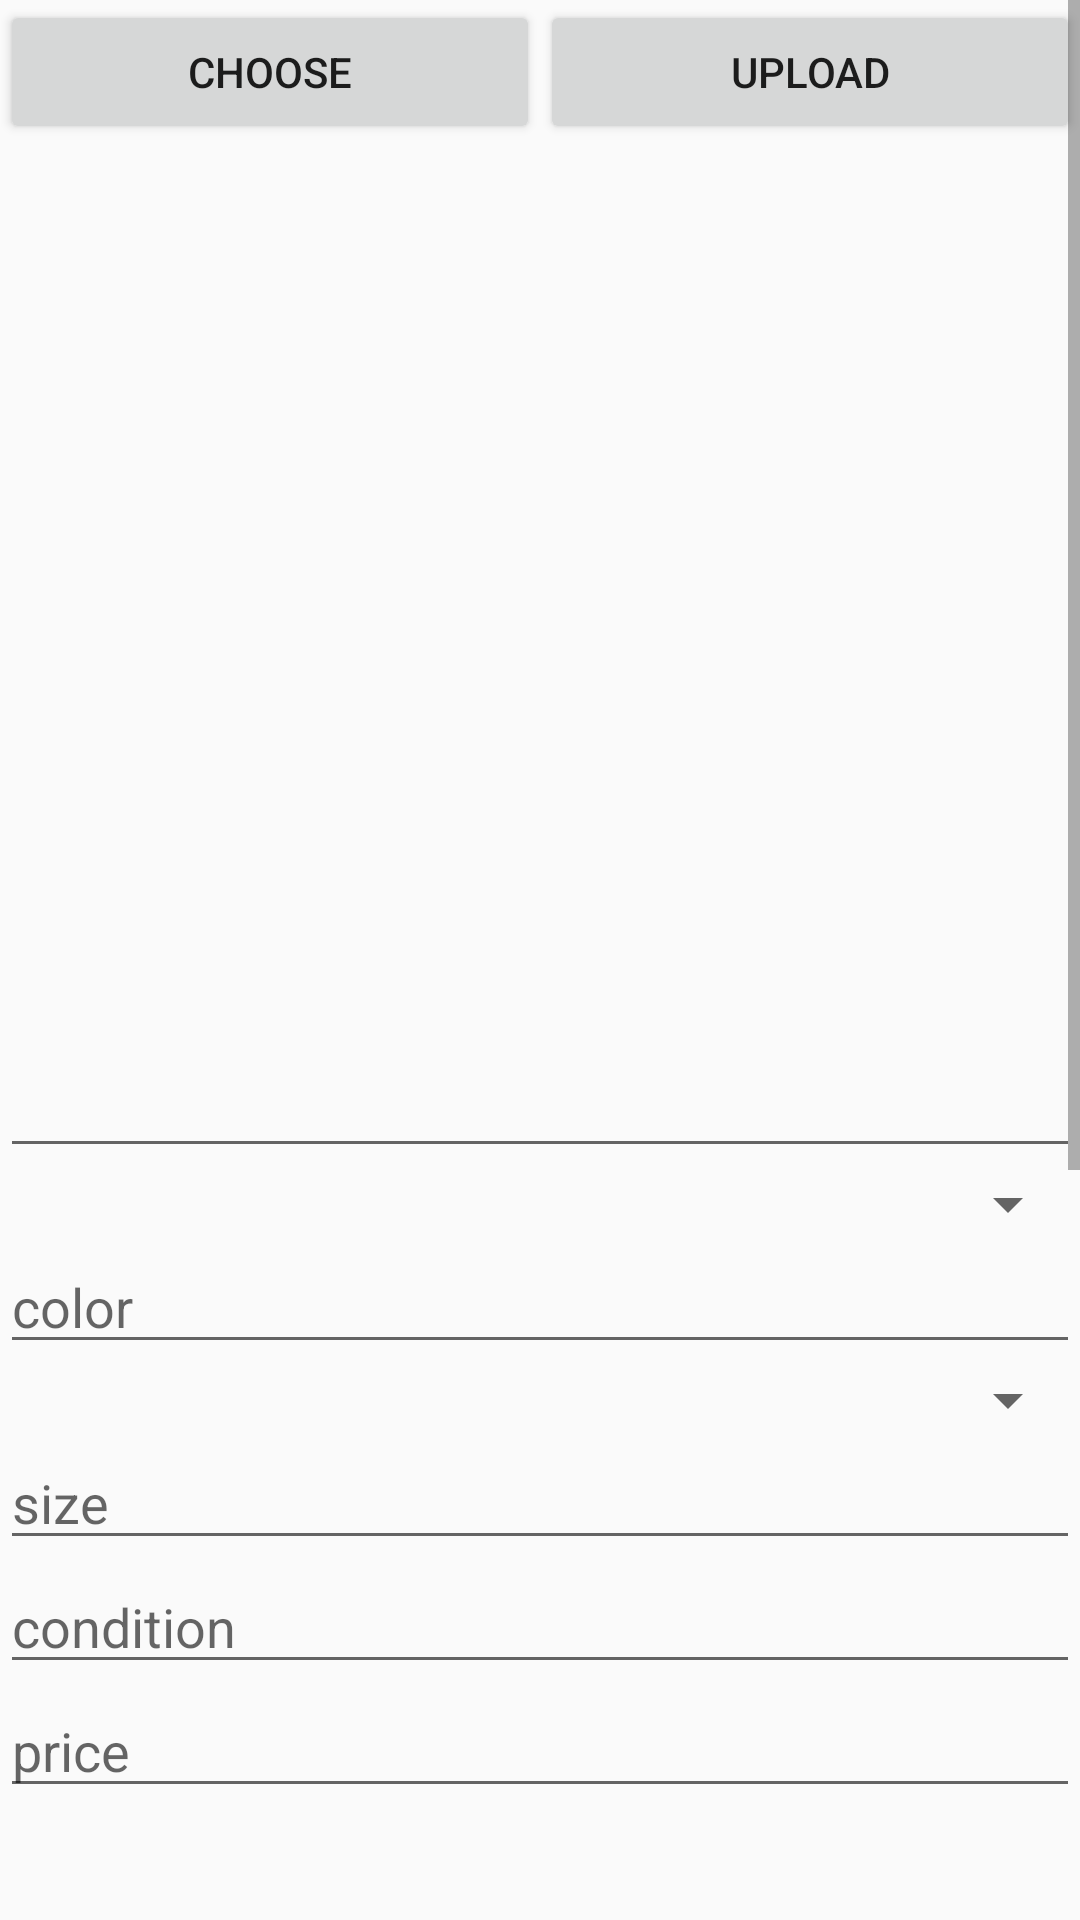

The Android layout XML behind this screen, and the referenced resources:
<!-- AndroidManifest.xml: application theme Theme.FinalProject -->
<!-- res/layout/activity_add_product.xml -->
<?xml version="1.0" encoding="utf-8"?>
<ScrollView xmlns:android="http://schemas.android.com/apk/res/android"
    xmlns:app="http://schemas.android.com/apk/res-auto"
    xmlns:tools="http://schemas.android.com/tools"
    android:layout_width="match_parent"
    android:layout_height="match_parent"
    tools:context=".AddProductActivity">

    <androidx.constraintlayout.widget.ConstraintLayout
        android:layout_width="match_parent"
        android:layout_height="match_parent">

        
        <LinearLayout
            app:layout_constraintTop_toTopOf="parent"
            app:layout_constraintBottom_toTopOf="@id/addProduct_imgView"
            app:layout_constraintStart_toStartOf="parent"
            app:layout_constraintEnd_toEndOf="parent"
            android:id="@+id/addProduct_layout_button"
            android:orientation="horizontal"
            android:layout_width="match_parent"
            android:layout_height="wrap_content">

            
            <Button
                android:id="@+id/addProduct_btnChoose"
                android:text="Choose"
                android:layout_weight="1"
                android:layout_width="0dp"
                android:layout_height="wrap_content" />

            
            <Button
                android:id="@+id/addProduct_btnUpload"
                android:text="Upload"
                android:layout_weight="1"
                android:layout_width="0dp"
                android:layout_height="wrap_content" />
        </LinearLayout>

        
        <ImageView
            app:layout_constraintTop_toBottomOf="@id/addProduct_layout_button"
            app:layout_constraintStart_toStartOf="parent"
            app:layout_constraintEnd_toEndOf="parent"
            android:id="@+id/addProduct_imgView"
            android:layout_width="300dp"
            android:layout_height="300dp" />

        <EditText
            android:id="@+id/addProduct_edtPName"
            android:layout_width="match_parent"
            android:layout_height="wrap_content"
            app:layout_constraintBottom_toTopOf="@id/addProduct_edtPType"
            app:layout_constraintTop_toBottomOf="@id/addProduct_imgView"
            />

        <Spinner
            android:id="@+id/addProduct_edtPType"
            android:layout_width="match_parent"
            android:layout_height="wrap_content"
            app:layout_constraintTop_toBottomOf="@id/addProduct_edtPName"
            app:layout_constraintBottom_toTopOf="@id/addProduct_edtPColor"
            android:spinnerMode="dropdown"
            />

        <EditText
            android:id="@+id/addProduct_edtPColor"
            android:layout_width="match_parent"
            android:layout_height="wrap_content"
            app:layout_constraintTop_toBottomOf="@id/addProduct_edtPType"
            android:hint="color"
            />

        <Spinner
            android:id="@+id/addProduct_edtPCategory"
            android:layout_width="match_parent"
            android:layout_height="wrap_content"
            app:layout_constraintTop_toBottomOf="@id/addProduct_edtPColor"
            />

        <EditText
            android:id="@+id/addProduct_edtPSize"
            android:layout_width="match_parent"
            android:layout_height="wrap_content"
            app:layout_constraintTop_toBottomOf="@id/addProduct_edtPCategory"
            android:hint="size"
            />

        <EditText
            android:id="@+id/addProduct_edtPCondition"
            android:layout_width="match_parent"
            android:layout_height="wrap_content"
            app:layout_constraintTop_toBottomOf="@id/addProduct_edtPSize"
            android:hint="condition"
            />

        <EditText
            android:id="@+id/addProduct_edtPPrice"
            android:layout_width="match_parent"
            android:layout_height="wrap_content"
            app:layout_constraintTop_toBottomOf="@id/addProduct_edtPCondition"
            android:hint="price"
            />

        <EditText
            android:id="@+id/addProduct_edtDescription"
            android:layout_width="match_parent"
            android:layout_height="300dp"
            app:layout_constraintTop_toBottomOf="@id/addProduct_edtPPrice"
            android:hint="discription"/>

        <Button
            android:id="@+id/addProduct_btnSubmit"
            android:layout_width="wrap_content"
            android:layout_height="wrap_content"
            app:layout_constraintStart_toStartOf="parent"
            app:layout_constraintEnd_toEndOf="parent"
            app:layout_constraintTop_toBottomOf="@id/addProduct_edtDescription"
            android:text="submit" />

        <View
            android:layout_width="match_parent"
            android:layout_height="100dp"
            app:layout_constraintTop_toBottomOf="@id/addProduct_btnSubmit"/>

    </androidx.constraintlayout.widget.ConstraintLayout>

</ScrollView>
<!-- resources referenced by this layout -->
<resources>
  <style name="Theme.FinalProject" parent="Theme.AppCompat.Light.NoActionBar">
          
          <item name="colorPrimary">@color/black</item>
          <item name="colorPrimaryVariant">@color/bg_pink</item>
  
          <item name="colorOnPrimary">@color/black</item>
          
          <item name="colorSecondary">@color/teal_200</item>
          <item name="colorSecondaryVariant">@color/teal_700</item>
          <item name="colorOnSecondary">@color/black</item>
          
          <item name="android:statusBarColor" tools:targetApi="l">?attr/colorPrimaryVariant</item>
          
      </style>
  <color name="black">#FF000000</color>
  <color name="bg_pink">#FCEAED</color>
  <color name="teal_200">#FF03DAC5</color>
  <color name="teal_700">#FF018786</color>
</resources>
